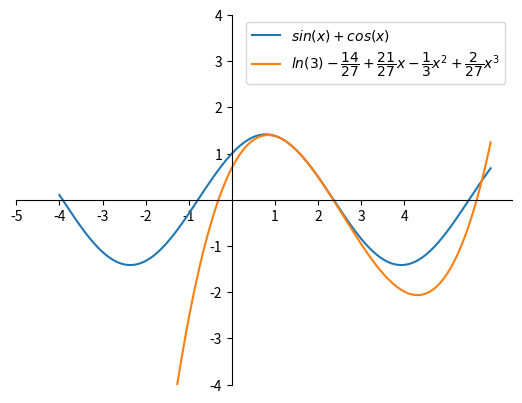

Write the Python code that produced this figure.
import numpy as np
import matplotlib.pyplot as plt

x = np.linspace(-4, 6, 1000)

fig = plt.figure()
ax = fig.add_subplot()

plt.plot(x, np.sin(x) + np.cos(x), label="$sin(x) + cos(x)$")
plt.plot(
    x,
    (1 + (1 / 2) * np.pi - (1 / 8) * np.pi**2 - (1 / 48) * np.pi**3)
    - (1 - (1 / 2) * np.pi - (1 / 8) * np.pi**2) * x
    - ((1 / 4) * np.pi + (1 / 2)) * x**2
    + (1 / 6) * x**3,
    label="$ln(3) - \dfrac{14}{27} + \dfrac{21}{27} x - \dfrac{1}{3} x^2 + \dfrac{2}{27} x^3$",
)

ax.spines["left"].set_position("zero")
ax.spines["bottom"].set_position("zero")
ax.spines["top"].set_color("none")
ax.spines["right"].set_color("none")

ax.set_xticks([tick for tick in np.arange(-5, 5, 1) if tick != 0])
ax.set_yticks([tick for tick in np.arange(-5, 5, 1) if tick != 0])
ax.set_ylim([-4, 4])

plt.legend(loc="best")
plt.show()
